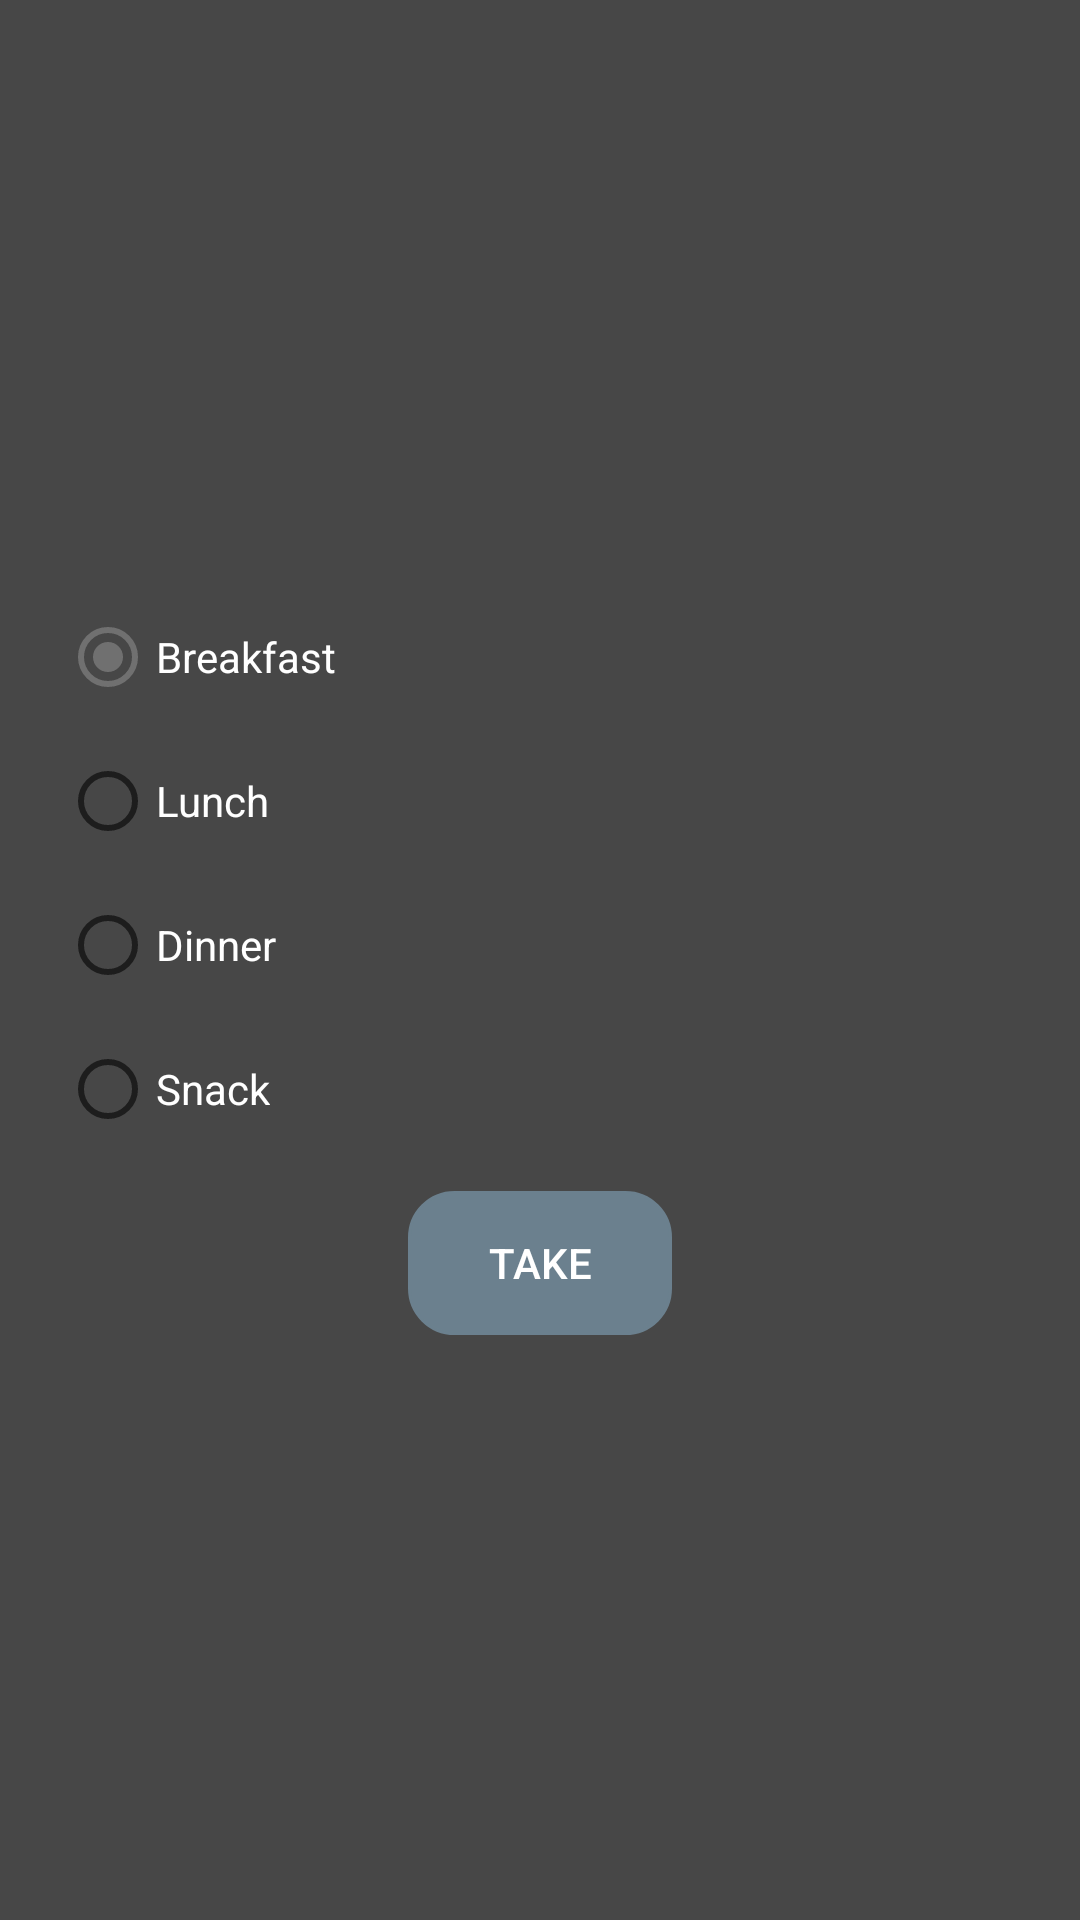

Write the Android layout XML for this screen, with the resource values it uses.
<!-- AndroidManifest.xml: application theme AppTheme -->
<!-- res/layout/pop_up_take_food.xml -->
<?xml version="1.0" encoding="utf-8"?>
<LinearLayout xmlns:android="http://schemas.android.com/apk/res/android"
    android:layout_width="match_parent"
    android:layout_height="wrap_content"
    android:background="@color/darkGray"
    android:gravity="center"
    android:orientation="vertical"
    android:padding="20dp">

    <RadioGroup
        android:id="@+id/RadioGroup"
        android:layout_width="match_parent"
        android:layout_height="wrap_content">

        <RadioButton
            android:id="@+id/opt1"
            android:layout_width="wrap_content"
            android:layout_height="wrap_content"
            android:checked="true"
            android:text="Breakfast"
            android:textColor="@color/white" />

        <RadioButton
            android:id="@+id/opt2"
            android:layout_width="wrap_content"
            android:layout_height="wrap_content"
            android:text="Lunch"
            android:textColor="@color/white" />

        <RadioButton
            android:id="@+id/opt3"
            android:layout_width="wrap_content"
            android:layout_height="wrap_content"
            android:text="Dinner"
            android:textColor="@color/white" />

        <RadioButton
            android:id="@+id/opt4"
            android:layout_width="wrap_content"
            android:layout_height="wrap_content"
            android:text="Snack"
            android:textColor="@color/white" />
    </RadioGroup>


    <Button
        android:id="@+id/SubmitButton"
        android:layout_width="wrap_content"
        android:layout_height="wrap_content"
        android:layout_marginTop="10dp"
        android:background="@drawable/round_button"
        android:backgroundTint="@color/blueish"
        android:text="Take" />
</LinearLayout>
<!-- resources referenced by this layout -->
<resources>
  <color name="blueish">#6B808E</color>
  <color name="darkGray">#474747</color>
  <color name="white">#FFFFFF</color>
  <!-- drawable round_button (drawable) -->
  <?xml version="1.0" encoding="utf-8"?>
  <selector xmlns:android="http://schemas.android.com/apk/res/android">
      <item>
          <shape android:shape="rectangle">
              <corners android:radius="15dp" />
              <stroke android:width="1dip" android:color="#5e7974" />
          </shape>
      </item>
  </selector>
  <style name="AppTheme" parent="Theme.MaterialComponents.Light.DarkActionBar">
          
          <item name="colorPrimary">@color/colorPrimary</item>
          <item name="colorPrimaryDark">@color/colorPrimaryDark</item>
          <item name="colorAccent">@color/colorAccent</item>
          <item name="android:textColor">@color/white</item>
          <item name="android:itemBackground">@color/darkGray</item>
          <item name="overlapAnchor">false</item>
          <item name="android:dropDownVerticalOffset">?attr/actionBarSize</item>
      </style>
  <color name="colorPrimary">#707070</color>
  <color name="colorPrimaryDark">#707070</color>
  <color name="colorAccent">#707070</color>
</resources>
